Run: headless pygame with SDL's dummy video driver; simulated clock (each Clock.tick advances the game by its frame time, no real sleeping); random seed 0; keys injected as events and as key.get_pressed() state; mouse plan: one left click at the window centre at the start of phase 2, then a move to the lower-right quarter at the start of phase 3.
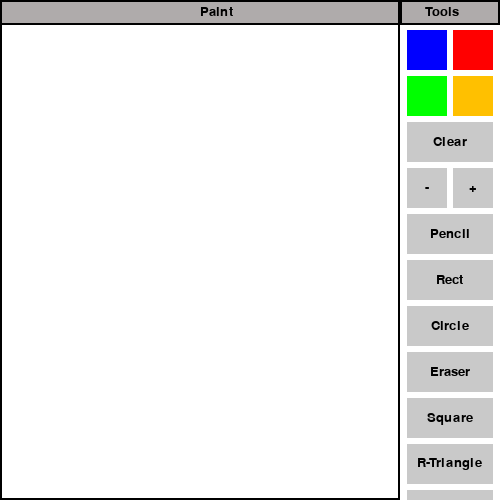
Frame 1 of 4 · flips 1–60 · no input
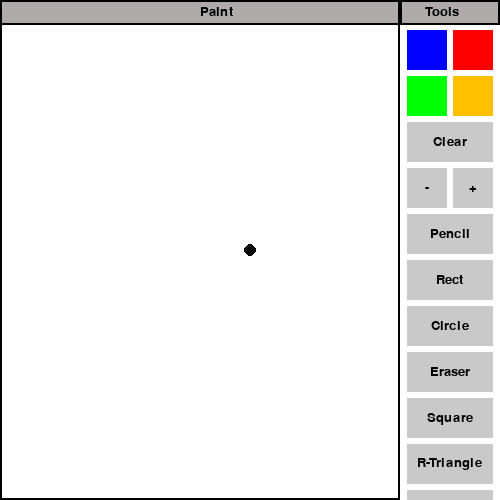
Frame 2 of 4 · flips 61–180 · clicked the window centre · tapped SPACE, RETURN · held RIGHT (→), D
Frame 3 of 4 · flips 181–300 · moved the mouse to the lower-right quarter · held DOWN (↓), S · screen unchanged from frame 2, image omitted
Frame 4 of 4 · flips 301–420 · held LEFT (←), A, UP (↑), W · screen unchanged from frame 3, image omitted

The pygame program that drew these frames:

import pygame # для работы с графикой
import math # sqrt abs

pygame.init()
FPS = 120
FramePerSec = pygame.time.Clock()

win_x = 500
win_y = 500
win = pygame.display.set_mode((win_x, win_y)) # Создаём окно
pygame.display.set_caption('Paint') 

WHITE = (255, 255, 255)
BLACK = (0, 0, 0)

class Drawing:
    def __init__(self):
        self.color = BLACK  # первый цвет по умолчанию
        self.rad = 6  
        self.mode = "PENCIL"   # режим рисования по умолчанию
        self.start_pos = None   # начальная точка для фигур
        self.is_drawing = False #  рисует ли пользователь фигуру сейчас

    def draw(self, win, pos):
        if self.mode == "PENCIL":
            pygame.draw.circle(win, self.color, pos, self.rad)
        elif self.mode == "ERASER":
            pygame.draw.circle(win, WHITE, pos, 20)  

    def click(self, win, color_buttons, tool_buttons):
        pos = pygame.mouse.get_pos()
        if pygame.mouse.get_pressed()[0]: 
            if pos[0] < 400 and pos[1] > 25:  # Check if inside drawing area
                if self.mode in ["PENCIL", "ERASER"]:
                    self.draw(win, pos)
                elif self.mode in ["RECTANGLE", "CIRCLE", "SQUARE", "RIGHT_TRIANGLE", "EQUILATERAL_TRIANGLE", "RHOMBUS"]:
                    if not self.is_drawing:
                        self.start_pos = pos # запоминаем начальную точку
                        self.is_drawing = True
            else:  # Check if a button was clicked
                for button in color_buttons:
                    if button.is_clicked(pos):
                        self.color = button.color2  

                for button in tool_buttons:
                    if button.is_clicked(pos):
                        if button.action == "CLEAR":
                            win.fill(WHITE)
                        elif button.action == "SMALLER" and self.rad > 2:
                            self.rad -= 1
                        elif button.action == "BIGGER" and self.rad < 20:
                            self.rad += 1
                        elif button.action in ["PENCIL", "RECTANGLE", "CIRCLE", "ERASER", "SQUARE", "RIGHT_TRIANGLE", "EQUILATERAL_TRIANGLE", "RHOMBUS"]:
                            self.mode = button.action

        elif self.is_drawing and self.start_pos and self.mode in ["RECTANGLE", "CIRCLE", "SQUARE", "RIGHT_TRIANGLE", "EQUILATERAL_TRIANGLE", "RHOMBUS"]:
            end_pos = pos
            temp_surface = pygame.Surface((win_x, win_y), pygame.SRCALPHA)  # Temporary surface for preview
            temp_surface.fill((0, 0, 0, 0))  # Transparent

            if self.mode == "RECTANGLE":
                width = end_pos[0] - self.start_pos[0]
                height = end_pos[1] - self.start_pos[1]
                pygame.draw.rect(temp_surface, self.color, (self.start_pos[0], self.start_pos[1], width, height), 2)
            
            elif self.mode == "CIRCLE":
                radius = int(((end_pos[0] - self.start_pos[0])**2 + (end_pos[1] - self.start_pos[1])**2) ** 0.5)
                pygame.draw.circle(temp_surface, self.color, self.start_pos, radius, 2)
            
            elif self.mode == "SQUARE":
                side = max(abs(end_pos[0] - self.start_pos[0]), abs(end_pos[1] - self.start_pos[1]))
                pygame.draw.rect(temp_surface, self.color, 
                                (self.start_pos[0], self.start_pos[1], side, side), 2)
            
            elif self.mode == "RIGHT_TRIANGLE":
                points = [
                    self.start_pos,
                    (self.start_pos[0], end_pos[1]),
                    end_pos
                ]
                pygame.draw.polygon(temp_surface, self.color, points, 2)
            
            elif self.mode == "EQUILATERAL_TRIANGLE":
                side = ((end_pos[0] - self.start_pos[0])**2 + (end_pos[1] - self.start_pos[1])**2)**0.5
                height = (3**0.5 / 2) * side
                points = [
                    self.start_pos,
                    (self.start_pos[0] + side, self.start_pos[1]),
                    (self.start_pos[0] + side/2, self.start_pos[1] - height)
                ]
                pygame.draw.polygon(temp_surface, self.color, points, 2)
            
            elif self.mode == "RHOMBUS":
                center_x = (self.start_pos[0] + end_pos[0]) / 2
                center_y = (self.start_pos[1] + end_pos[1]) / 2
                width = abs(end_pos[0] - self.start_pos[0])
                height = abs(end_pos[1] - self.start_pos[1])
                points = [
                    (center_x, self.start_pos[1]),
                    (end_pos[0], center_y),
                    (center_x, end_pos[1]),
                    (self.start_pos[0], center_y)
                ]
                pygame.draw.polygon(temp_surface, self.color, points, 2)

            win.blit(temp_surface, (0, 0))  # Рисунок отображается на окне win с помощью blit и обновляется:
            if not pygame.mouse.get_pressed()[0]:  # If mouse released, finalize the shape
                self.is_drawing = False


class Button:
    def __init__(self, x, y, width, height, color, color2, action=None, text=''):
        self.x = x          # Координата X верхнего левого угла
        self.y = y          # Координата Y верхнего левого угла
        self.width = width  # Ширина кнопки
        self.height = height # Высота кнопки
        self.color = color  # Цвет фона кнопки
        self.color2 = color2 # Цвет текста
        self.action = action # Действие при нажатии
        self.text = text    # Текст на кнопке

    def draw(self, win):
        pygame.draw.rect(win, self.color, (self.x, self.y, self.width, self.height))
        font = pygame.font.SysFont('comicsans', 20)
        text_surface = font.render(self.text, True, self.color2)
        win.blit(text_surface, (self.x + self.width / 2 - text_surface.get_width() / 2, 
                                self.y + self.height / 2 - text_surface.get_height() / 2))

    def is_clicked(self, pos):
        return self.x < pos[0] < self.x + self.width and self.y < pos[1] < self.y + self.height


def drawHeader(win):
    pygame.draw.rect(win, (175, 171, 171), (0, 0, 500, 25))
    pygame.draw.rect(win, (0, 0, 0), (0, 0, 400, 25), 2)
    pygame.draw.rect(win, (0, 0, 0), (400, 0, 100, 25), 2)
    font = pygame.font.SysFont('comicsans', 20)
    win.blit(font.render('Paint', True, (0, 0, 0)), (200, 5))
    win.blit(font.render('Tools', True, (0, 0, 0)), (425, 5))


def draw(win):
    player1.click(win, Buttons_color, Buttons_other)
    pygame.draw.rect(win, (0, 0, 0), (400, 0, 100, 500), 2)
    pygame.draw.rect(win, WHITE, (400, 0, 100, 500))
    pygame.draw.rect(win, (0, 0, 0), (0, 0, 400, 500), 2)
    drawHeader(win)
    for button in Buttons_color + Buttons_other:
        button.draw(win)
    pygame.display.update()


def main_loop():
    run = True
    while run:
        keys = pygame.key.get_pressed()
        for event in pygame.event.get():
            if event.type == pygame.QUIT or keys[pygame.K_ESCAPE]:
                run = False
        draw(win)
        FramePerSec.tick(FPS)
    pygame.quit()


player1 = Drawing()
win.fill(WHITE)

Buttons_color = [
    Button(407, 30, 40, 40, (0, 0, 255), (0, 0, 255)),  
    Button(453, 30, 40, 40, (255, 0, 0), (255, 0, 0)), 
    Button(407, 76, 40, 40, (0, 255, 0), (0, 255, 0)),  
    Button(453, 76, 40, 40, (255, 192, 0), (255, 192, 0))  
]


Buttons_other = [
    Button(407, 122, 86, 40, (201, 201, 201), BLACK, "CLEAR", "Clear"),
    Button(407, 168, 40, 40, (201, 201, 201), BLACK, "SMALLER", "-"),
    Button(453, 168, 40, 40, (201, 201, 201), BLACK, "BIGGER", "+"),
    Button(407, 214, 86, 40, (201, 201, 201), BLACK, "PENCIL", "Pencil"),
    Button(407, 260, 86, 40, (201, 201, 201), BLACK, "RECTANGLE", "Rect"),
    Button(407, 306, 86, 40, (201, 201, 201), BLACK, "CIRCLE", "Circle"),
    Button(407, 352, 86, 40, (201, 201, 201), BLACK, "ERASER", "Eraser"),
    Button(407, 398, 86, 40, (201, 201, 201), BLACK, "SQUARE", "Square"),
    Button(407, 444, 86, 40, (201, 201, 201), BLACK, "RIGHT_TRIANGLE", "R-Triangle"),
    Button(407, 490, 86, 40, (201, 201, 201), BLACK, "EQUILATERAL_TRIANGLE", "E-Triangle"),
    Button(407, 536, 86, 40, (201, 201, 201), BLACK, "RHOMBUS", "Rhombus")
]

main_loop()
